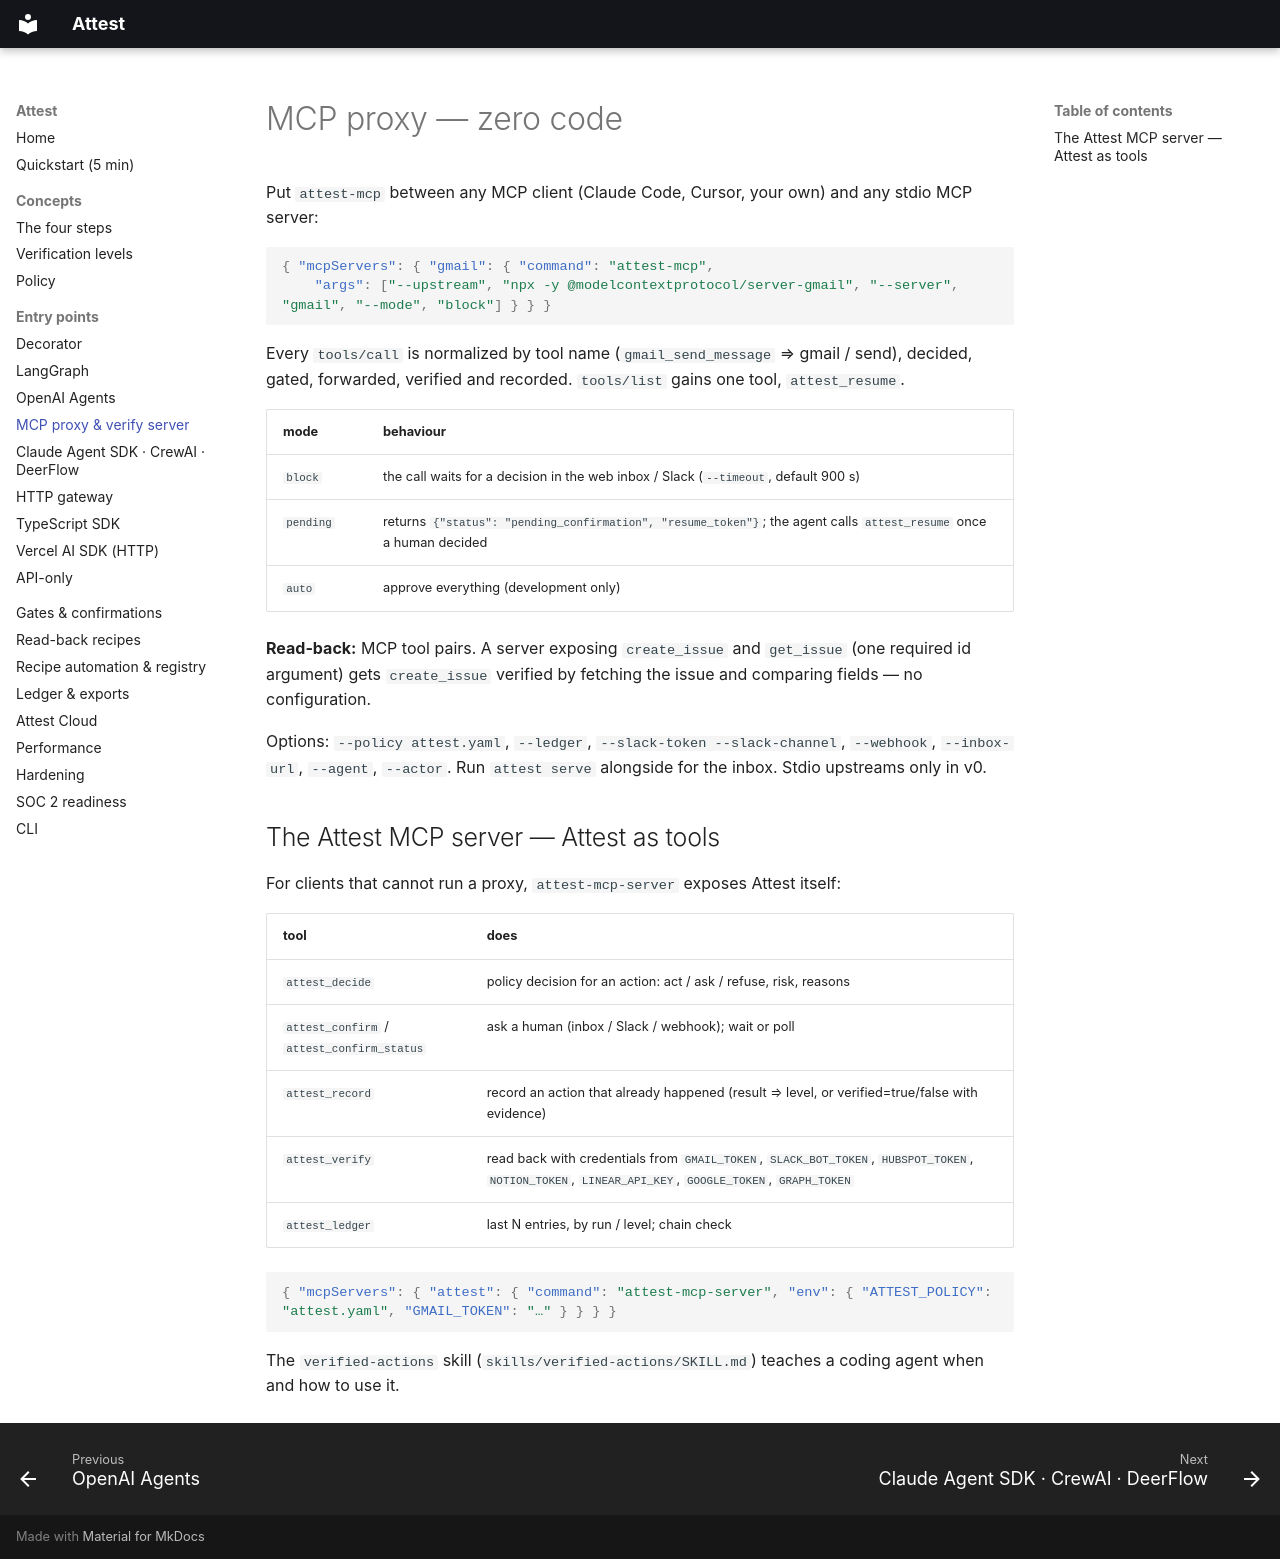

repository: dev-prathap/ATTEST · page: entry/mcp/index.html · generator: mkdocs

# MCP proxy — zero code

Put `attest-mcp` between any MCP client (Claude Code, Cursor, your own) and any stdio MCP server:

```json
{ "mcpServers": { "gmail": { "command": "attest-mcp",
    "args": ["--upstream", "npx -y @modelcontextprotocol/server-gmail", "--server", "gmail", "--mode", "block"] } } }
```

Every `tools/call` is normalized by tool name (`gmail_send_message` ⇒ gmail / send), decided, gated,
forwarded, verified and recorded. `tools/list` gains one tool, `attest_resume`.

| mode | behaviour |
| --- | --- |
| `block` | the call waits for a decision in the web inbox / Slack (`--timeout`, default 900 s) |
| `pending` | returns `{"status": "pending_confirmation", "resume_token"}`; the agent calls `attest_resume` once a human decided |
| `auto` | approve everything (development only) |

**Read-back:** MCP tool pairs. A server exposing `create_issue` and `get_issue` (one required id argument)
gets `create_issue` verified by fetching the issue and comparing fields — no configuration.

Options: `--policy attest.yaml`, `--ledger`, `--slack-token --slack-channel`, `--webhook`, `--inbox-url`,
`--agent`, `--actor`. Run `attest serve` alongside for the inbox. Stdio upstreams only in v0.

## The Attest MCP server — Attest as tools

For clients that cannot run a proxy, `attest-mcp-server` exposes Attest itself:

| tool | does |
| --- | --- |
| `attest_decide` | policy decision for an action: act / ask / refuse, risk, reasons |
| `attest_confirm` / `attest_confirm_status` | ask a human (inbox / Slack / webhook); wait or poll |
| `attest_record` | record an action that already happened (result ⇒ level, or verified=true/false with evidence) |
| `attest_verify` | read back with credentials from `GMAIL_TOKEN`, `SLACK_BOT_TOKEN`, `HUBSPOT_TOKEN`, `NOTION_TOKEN`, `LINEAR_API_KEY`, `GOOGLE_TOKEN`, `GRAPH_TOKEN` |
| `attest_ledger` | last N entries, by run / level; chain check |

```json
{ "mcpServers": { "attest": { "command": "attest-mcp-server", "env": { "ATTEST_POLICY": "attest.yaml", "GMAIL_TOKEN": "…" } } } }
```

The `verified-actions` skill (`skills/verified-actions/SKILL.md`) teaches a coding agent when and how to use it.
